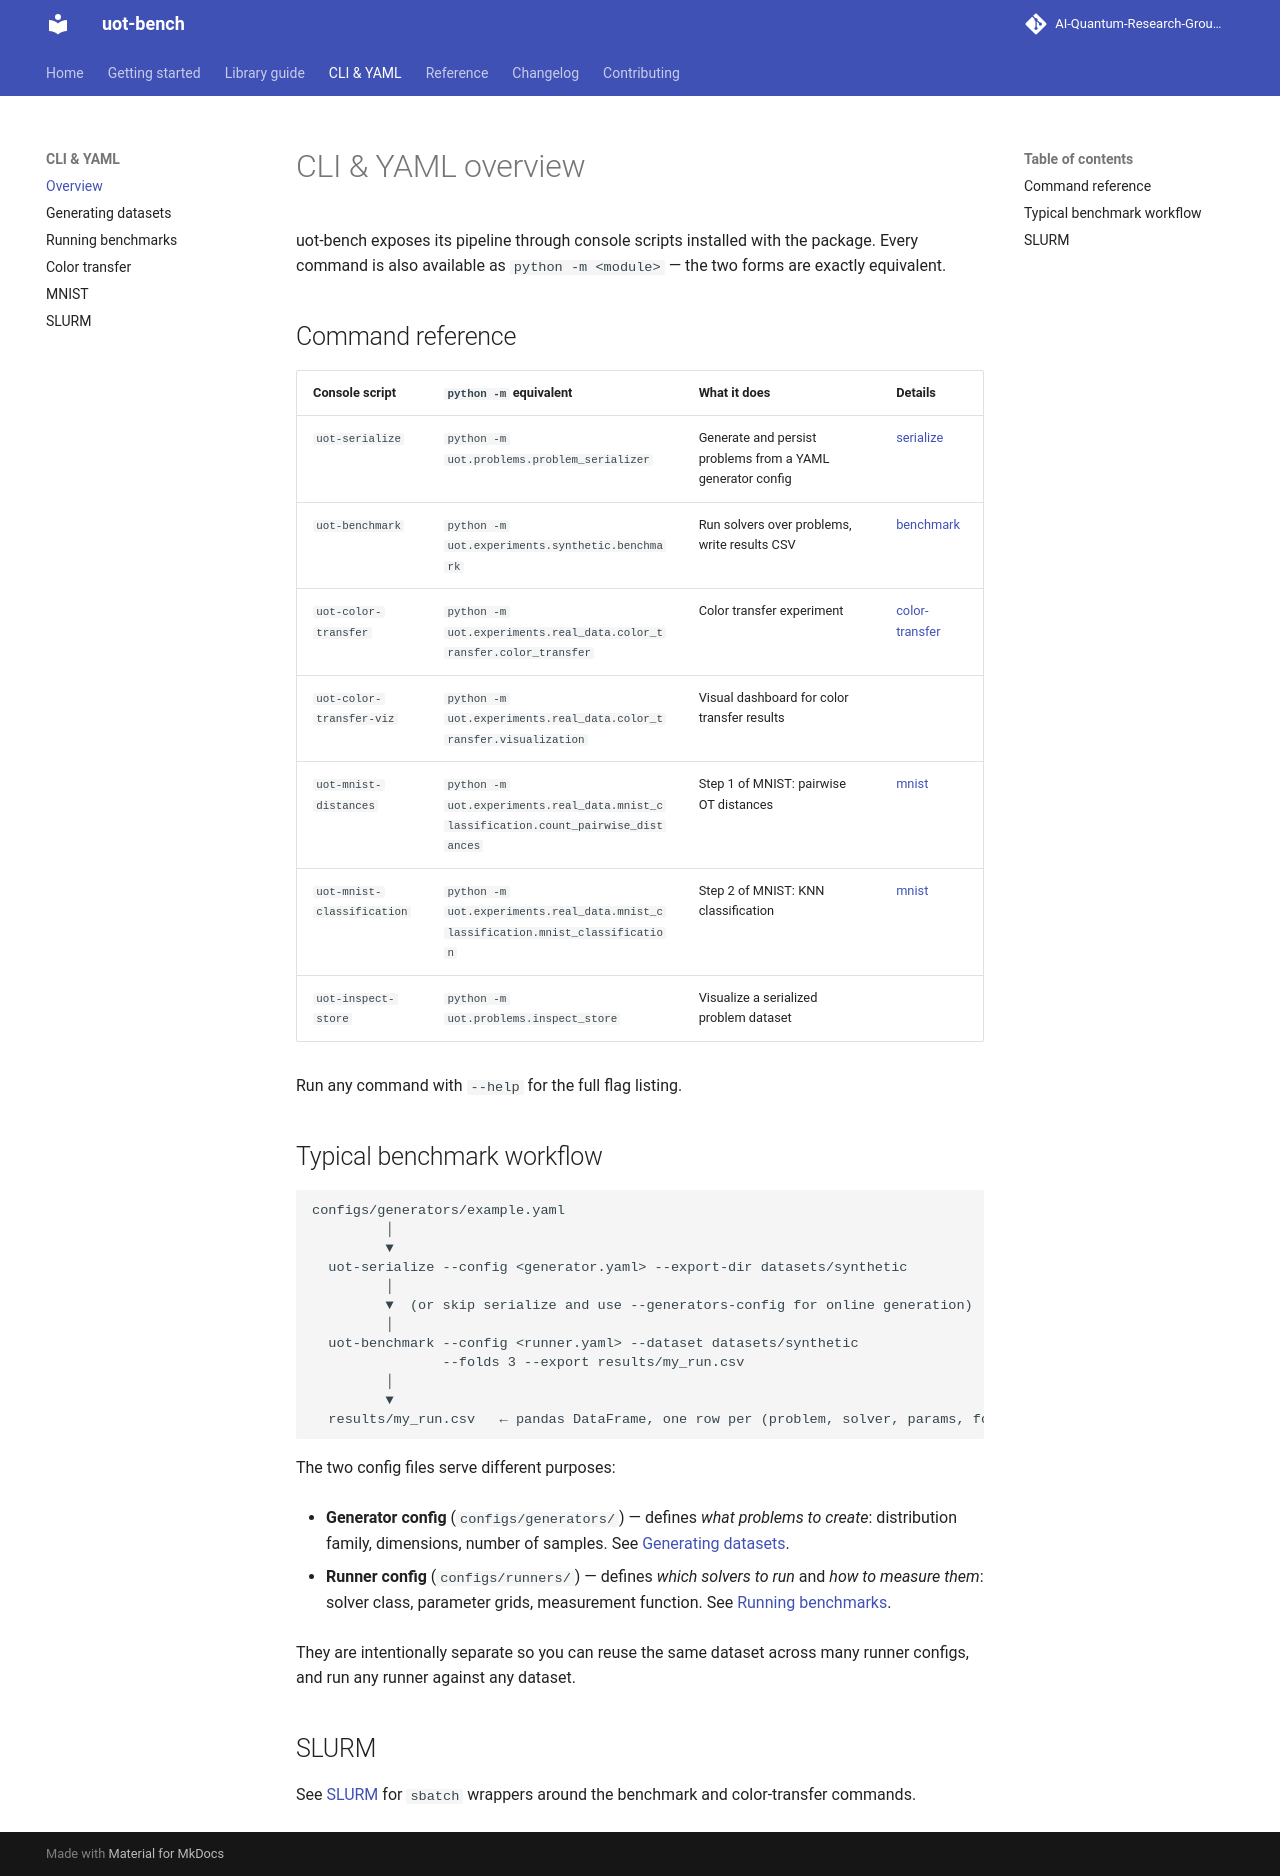

repository: AI-Quantum-Research-Group/uot-bench · page: cli/index.html · generator: mkdocs

# CLI & YAML overview

uot-bench exposes its pipeline through console scripts installed with the
package. Every command is also available as `python -m <module>` — the two
forms are exactly equivalent.

## Command reference

| Console script | `python -m` equivalent | What it does | Details |
|---|---|---|---|
| `uot-serialize` | `python -m uot.problems.problem_serializer` | Generate and persist problems from a YAML generator config | [serialize](serialize.md) |
| `uot-benchmark` | `python -m uot.experiments.synthetic.benchmark` | Run solvers over problems, write results CSV | [benchmark](benchmark.md) |
| `uot-color-transfer` | `python -m uot.experiments.real_data.color_transfer.color_transfer` | Color transfer experiment | [color-transfer](color-transfer.md) |
| `uot-color-transfer-viz` | `python -m uot.experiments.real_data.color_transfer.visualization` | Visual dashboard for color transfer results | |
| `uot-mnist-distances` | `python -m uot.experiments.real_data.mnist_classification.count_pairwise_distances` | Step 1 of MNIST: pairwise OT distances | [mnist](mnist.md) |
| `uot-mnist-classification` | `python -m uot.experiments.real_data.mnist_classification.mnist_classification` | Step 2 of MNIST: KNN classification | [mnist](mnist.md) |
| `uot-inspect-store` | `python -m uot.problems.inspect_store` | Visualize a serialized problem dataset | |

Run any command with `--help` for the full flag listing.

## Typical benchmark workflow

```
configs/generators/example.yaml
         │
         ▼
  uot-serialize --config <generator.yaml> --export-dir datasets/synthetic
         │
         ▼  (or skip serialize and use --generators-config for online generation)
         │
  uot-benchmark --config <runner.yaml> --dataset datasets/synthetic
                --folds 3 --export results/my_run.csv
         │
         ▼
  results/my_run.csv   ← pandas DataFrame, one row per (problem, solver, params, fold)
```

The two config files serve different purposes:

* **Generator config** (`configs/generators/`) — defines *what problems to create*:
  distribution family, dimensions, number of samples.
  See [Generating datasets](serialize.md).

* **Runner config** (`configs/runners/`) — defines *which solvers to run* and
  *how to measure them*: solver class, parameter grids, measurement function.
  See [Running benchmarks](benchmark.md).

They are intentionally separate so you can reuse the same dataset across many
runner configs, and run any runner against any dataset.

## SLURM

See [SLURM](slurm.md) for `sbatch` wrappers around the benchmark and color-transfer commands.
